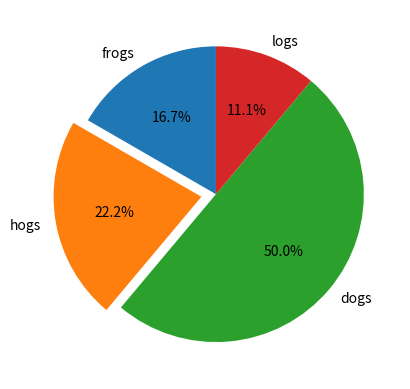

This figure's Python source:
#!/usr/bin/env python3
import time
import numpy as np
import matplotlib.pyplot as plt

labels = "frogs", "hogs", "dogs", "logs"
sizes = [15, 20, 45, 10]
explode = (0, 0.1, 0, 0)

plt.pie(sizes, explode=explode, labels=labels, autopct="%.1f%%", shadow=False, startangle=90)
plt.grid(True)
plt.show()
